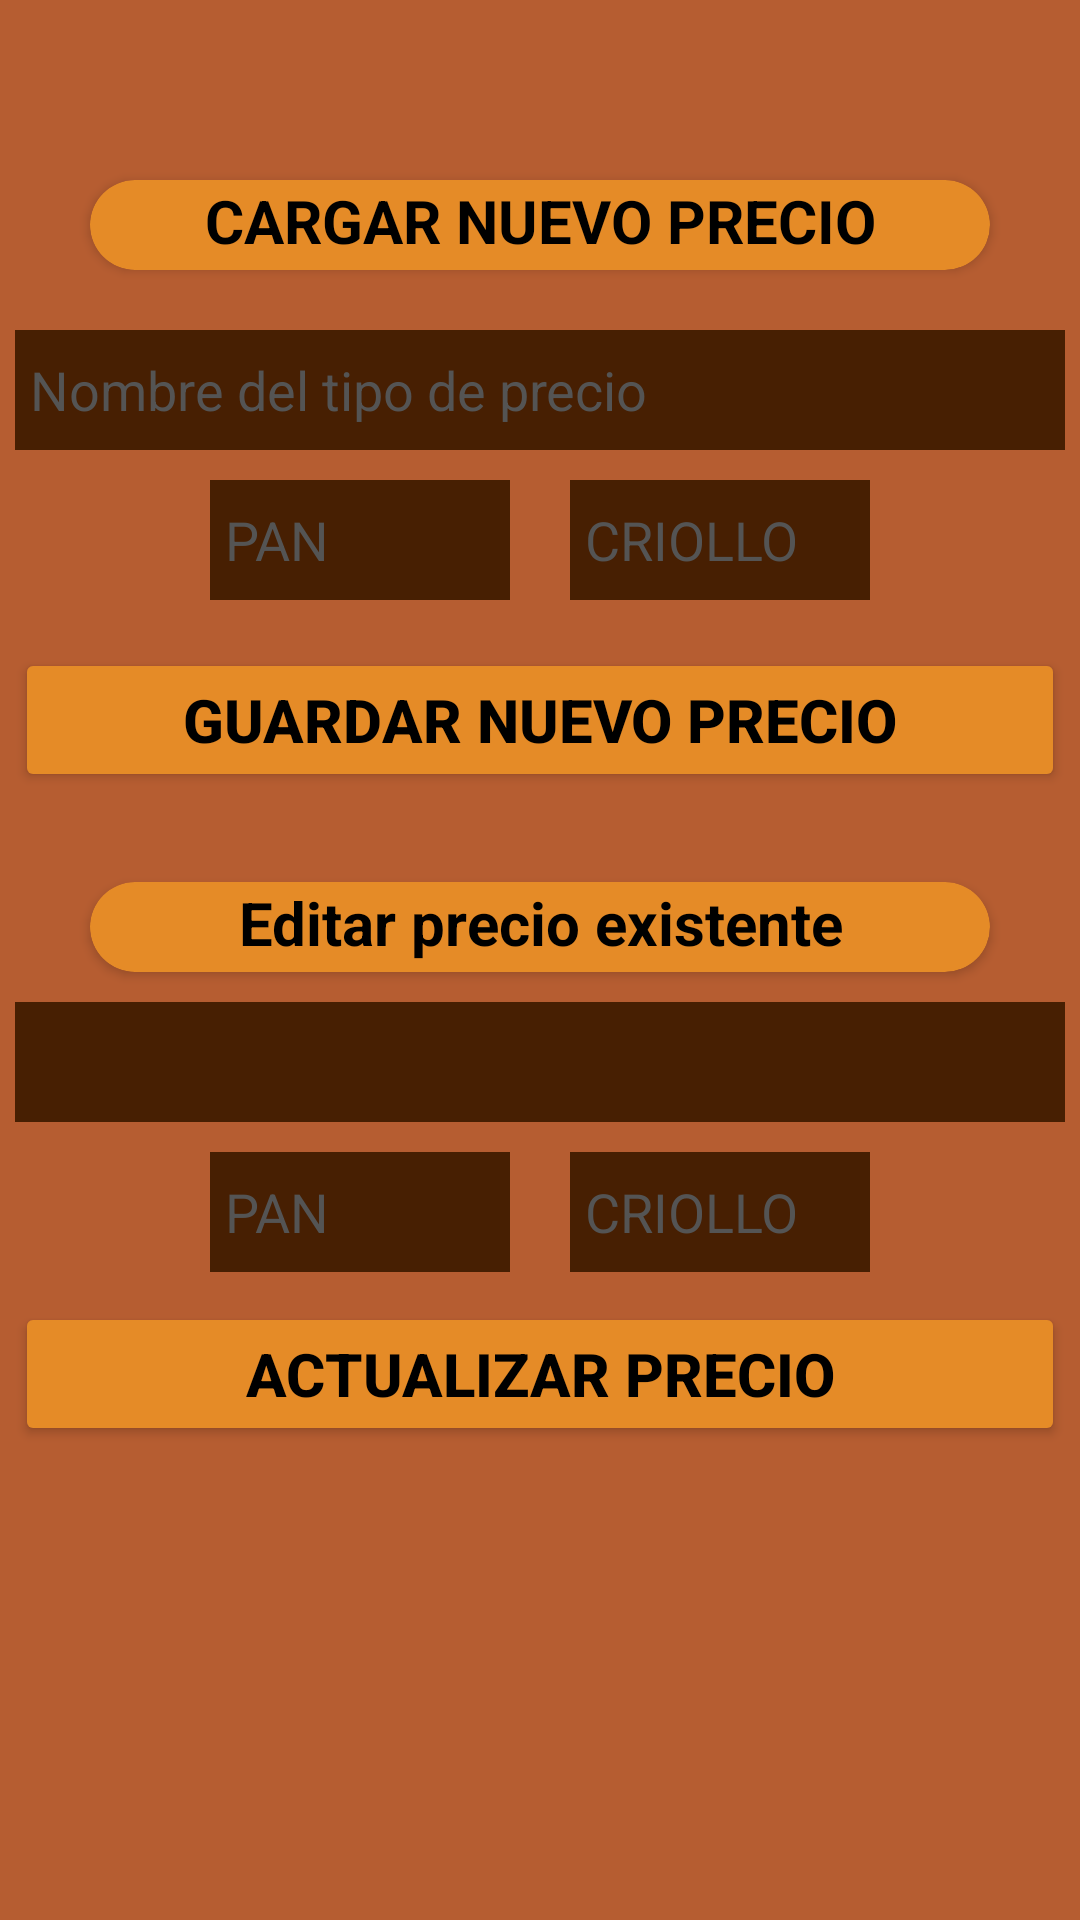

The Android layout XML behind this screen, and the referenced resources:
<!-- AndroidManifest.xml: application theme Theme.PanaderiaLautaro -->
<!-- res/layout/fragment_precios.xml -->
<?xml version="1.0" encoding="utf-8"?>
<FrameLayout xmlns:android="http://schemas.android.com/apk/res/android"
    android:layout_width="match_parent"
    android:layout_height="match_parent"
    xmlns:app="http://schemas.android.com/apk/res-auto"
    android:background="@color/fondo">

    <LinearLayout
        android:layout_width="match_parent"
        android:layout_height="match_parent"
        android:orientation="vertical"
        android:layout_marginTop="20dp"
        android:gravity="center_horizontal">

        <androidx.cardview.widget.CardView
            android:layout_width="wrap_content"
            android:layout_height="wrap_content"
            android:backgroundTint="@color/bordes"
            android:layout_marginTop="40dp"
            app:cardCornerRadius="26dp">
            <LinearLayout
                android:layout_width="match_parent"
                android:layout_height="match_parent"
                android:gravity="center">
                <TextView
                    android:layout_width="300dp"
                    android:layout_height="30dp"
                    android:gravity="center_horizontal"
                    android:textColor="@color/black"
                    android:textStyle="bold"
                    android:textSize="20dp"
                    android:text="@string/titulo_precios"/>
            </LinearLayout>
        </androidx.cardview.widget.CardView>

        <EditText
            android:id="@+id/et_nombre_precio"
            android:hint="Nombre del tipo de precio"
            android:textColorHint="@color/gris"
            android:layout_width="350dp"
            android:layout_height="40dp"
            android:layout_marginTop="20dp"
            android:background="@color/cuadros"
            android:padding="5dp"
            android:textColor="@color/white"/>

        <LinearLayout
            android:layout_width="wrap_content"
            android:layout_height="wrap_content">

            <EditText
                android:id="@+id/et_precio_varilla_bollo"
                android:hint="PAN"
                android:textColorHint="@color/gris"
                android:layout_width="100dp"
                android:layout_height="40dp"
                android:layout_marginTop="10dp"
                android:background="@color/cuadros"
                android:padding="5dp"
                android:textColor="@color/white"
                android:inputType="numberDecimal"/>

            <EditText
                android:id="@+id/et_precio_criollo"
                android:hint="CRIOLLO"
                android:textColorHint="@color/gris"
                android:layout_width="100dp"
                android:layout_height="40dp"
                android:layout_marginTop="10dp"
                android:layout_marginStart="20dp"
                android:background="@color/cuadros"
                android:padding="5dp"
                android:textColor="@color/white"
                android:inputType="numberDecimal"/>

        </LinearLayout>



        <Button
            android:id="@+id/btn_guardar_nuevo_precio"
            android:text="@string/btn_guardar_nuevo_precio"
            android:textColor="@color/black"
            android:textStyle="bold"
            android:textSize="20dp"
            android:layout_width="350dp"
            android:layout_height="wrap_content"
            android:layout_marginTop="16dp"
            android:backgroundTint="@color/bordes"/>

        <androidx.cardview.widget.CardView
            android:layout_width="wrap_content"
            android:layout_height="wrap_content"
            android:backgroundTint="@color/bordes"
            android:layout_marginTop="30dp"
            app:cardCornerRadius="26dp">
            <LinearLayout
                android:layout_width="match_parent"
                android:layout_height="match_parent"
                android:gravity="center">
                <TextView
                    android:layout_width="300dp"
                    android:layout_height="30dp"
                    android:gravity="center_horizontal"
                    android:textColor="@color/black"
                    android:textStyle="bold"
                    android:textSize="20dp"
                    android:text="Editar precio existente"/>
            </LinearLayout>
        </androidx.cardview.widget.CardView>

        <Spinner
            android:id="@+id/spn_tipos_precio"
            android:layout_width="350dp"
            android:layout_height="40dp"
            android:layout_marginTop="10dp"
            android:background="@color/cuadros"/>

        <LinearLayout
            android:layout_width="wrap_content"
            android:layout_height="wrap_content">

            <EditText
                android:id="@+id/et_editar_precio_varilla_bollo"
                android:hint="PAN"
                android:textColorHint="@color/gris"
                android:layout_width="100dp"
                android:layout_height="40dp"
                android:layout_marginTop="10dp"
                android:background="@color/cuadros"
                android:padding="5dp"
                android:textColor="@color/white"
                android:inputType="numberDecimal"/>

            <EditText
                android:id="@+id/et_editar_precio_criollo"
                android:hint="CRIOLLO"
                android:textColorHint="@color/gris"
                android:layout_width="100dp"
                android:layout_height="40dp"
                android:layout_marginTop="10dp"
                android:layout_marginStart="20dp"
                android:background="@color/cuadros"
                android:padding="5dp"
                android:textColor="@color/white"
                android:inputType="numberDecimal"/>

        </LinearLayout>

        <Button
            android:id="@+id/btn_actualizar_precio"
            android:text="Actualizar precio"
            android:textColor="@color/black"
            android:textStyle="bold"
            android:textSize="20dp"
            android:layout_width="350dp"
            android:layout_height="wrap_content"
            android:layout_marginTop="10dp"
            android:backgroundTint="@color/bordes"/>

    </LinearLayout>
</FrameLayout>
<!-- resources referenced by this layout -->
<resources>
  <color name="black">#FF000000</color>
  <color name="bordes">#E58B27</color>
  <color name="cuadros">#471F02</color>
  <color name="fondo">#B65D31</color>
  <color name="gris">#545454</color>
  <color name="white">#FFFFFFFF</color>
  <string name="btn_guardar_nuevo_precio">GUARDAR NUEVO PRECIO</string>
  <string name="titulo_precios">CARGAR NUEVO PRECIO</string>
  <style name="Theme.PanaderiaLautaro" parent="Base.Theme.PanaderiaLautaro" />
  <style name="Base.Theme.PanaderiaLautaro" parent="Theme.Material3.DayNight.NoActionBar">
          
          
      </style>
</resources>
